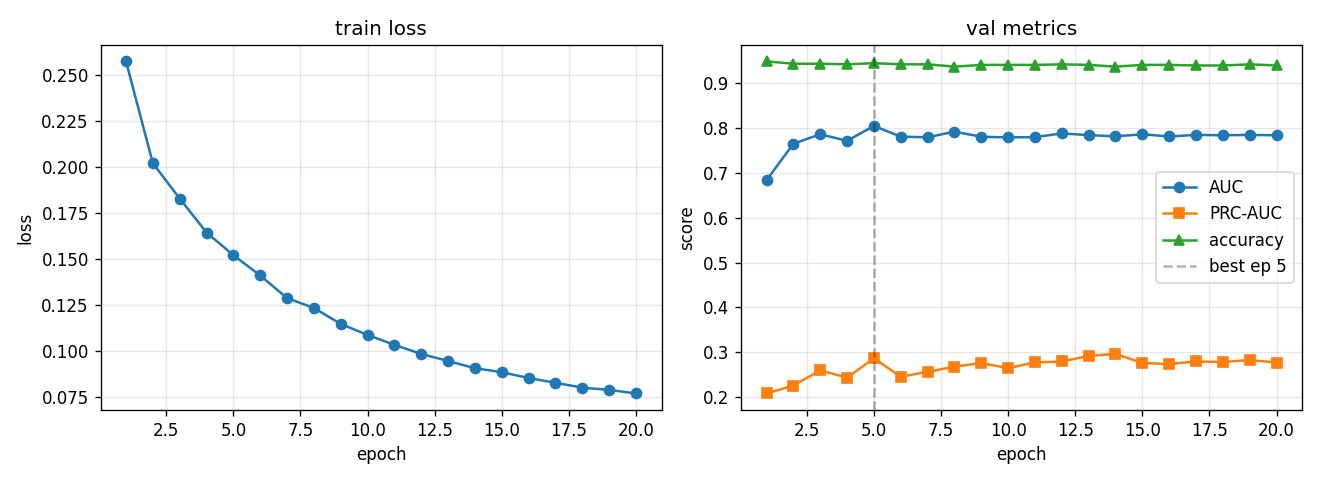

Values plotted in this chart, from the file beside it:
epoch, train_loss, val_auc, val_prc, val_acc, lr
1, 0.2572, 0.684, 0.2075, 0.9492, 0.0005574
2, 0.2018, 0.7653, 0.2252, 0.944, 0.0009969
3, 0.1827, 0.7864, 0.2592, 0.944, 0.0008762
4, 0.1643, 0.7718, 0.2427, 0.9427, 0.0007702
5, 0.1519, 0.8051, 0.2861, 0.9453, 0.000677
6, 0.1409, 0.7812, 0.2449, 0.9427, 0.0005951
7, 0.1286, 0.7797, 0.2558, 0.9427, 0.0005231
8, 0.1233, 0.7924, 0.2674, 0.9375, 0.0004598
9, 0.1146, 0.7809, 0.2755, 0.9414, 0.0004042
10, 0.1086, 0.7794, 0.2641, 0.9414, 0.0003553
11, 0.1032, 0.7801, 0.2769, 0.9414, 0.0003123
12, 0.0983, 0.7882, 0.2789, 0.9427, 0.0002745
13, 0.09449, 0.7847, 0.2911, 0.9414, 0.0002413
14, 0.09055, 0.7818, 0.2961, 0.9375, 0.0002121
15, 0.08843, 0.7864, 0.2755, 0.9414, 0.0001864
16, 0.08519, 0.7815, 0.2733, 0.9414, 0.0001639
17, 0.08267, 0.7851, 0.279, 0.9401, 0.000144
18, 0.07998, 0.7843, 0.2779, 0.9401, 0.0001266
19, 0.07881, 0.785, 0.2822, 0.9427, 0.0001113
20, 0.07685, 0.7842, 0.2765, 0.9401, 0.0001
